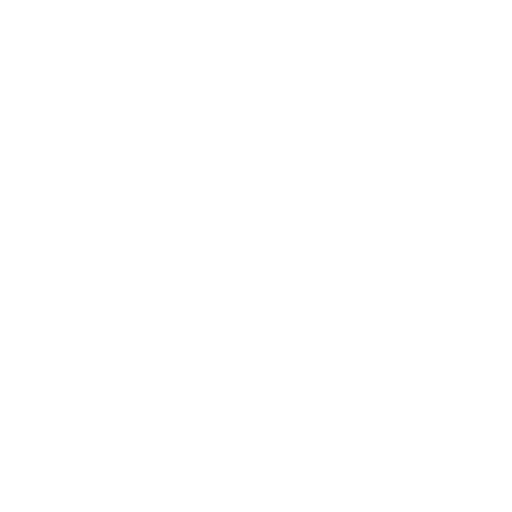
t = 0.00 s
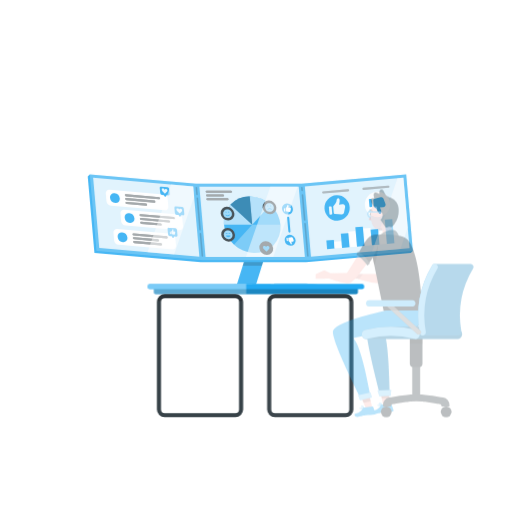
t = 2.00 s
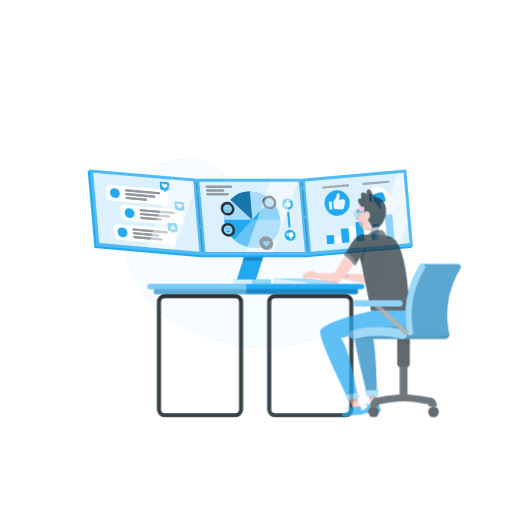
t = 2.33 s
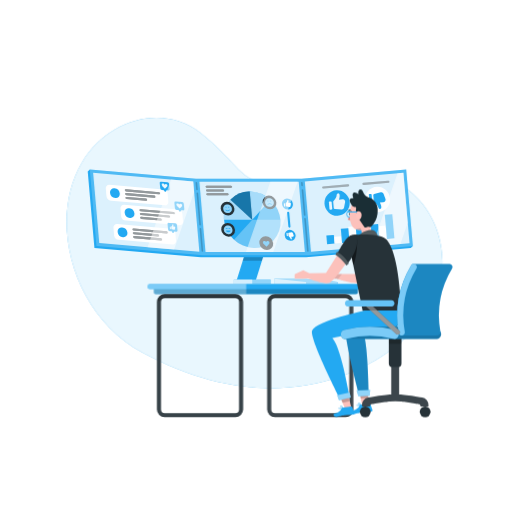
t = 2.65 s
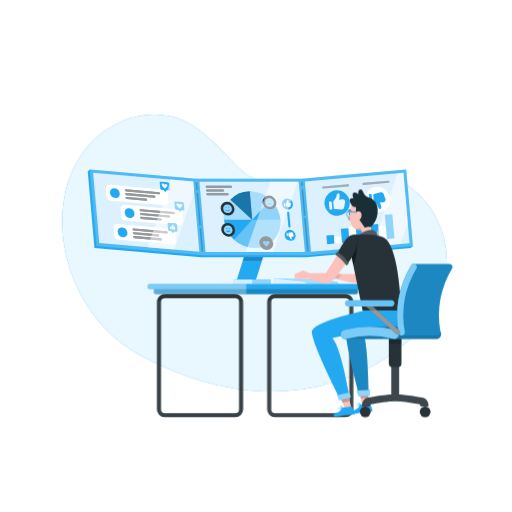
t = 2.98 s
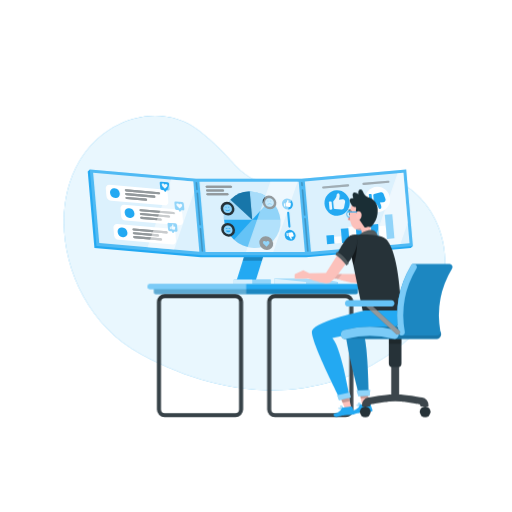
t = 3.30 s

The animated SVG that drew these frames (rendered in a browser with its animation timeline set to each time). Animation: 4 CSS @keyframes rules; one cycle of 3.30 s.

<svg class="animated" id="freepik_stories-sentiment-analysis" xmlns="http://www.w3.org/2000/svg" viewBox="0 0 500 500" version="1.1" xmlns:xlink="http://www.w3.org/1999/xlink" xmlns:svgjs="http://svgjs.com/svgjs"><style>svg#freepik_stories-sentiment-analysis:not(.animated) .animable {opacity: 0;}svg#freepik_stories-sentiment-analysis.animated #freepik--background-simple--inject-157 {animation: 1s 1 forwards cubic-bezier(.36,-0.01,.5,1.38) zoomIn;animation-delay: 2.0s;opacity: 0}svg#freepik_stories-sentiment-analysis.animated #freepik--Screens--inject-157 {animation: 1s 1 forwards ease-in slideUp;animation-delay: 1.1s;opacity: 0}svg#freepik_stories-sentiment-analysis.animated #freepik--Table--inject-157 {animation: 1.3s 1 forwards ease-in slideLeft;animation-delay: 0s;}svg#freepik_stories-sentiment-analysis.animated #freepik--Character--inject-157 {animation: 1s 1 forwards ease-in slideRight;animation-delay: 1.5s;opacity: 0}            @keyframes zoomIn {                0% {                    opacity: 0;                    transform: scale(0.5);                }                100% {                    opacity: 1;                    transform: scale(1);                }            }                    @keyframes slideUp {                0% {                    opacity: 0;                    transform: translateY(30px);                }                100% {                    opacity: 1;                    transform: inherit;                }            }                    @keyframes slideLeft {                0% {                    opacity: 0;                    transform: translateX(-30px);                }                100% {                    opacity: 1;                    transform: translateX(0);                }            }                    @keyframes slideRight {                0% {                    opacity: 0;                    transform: translateX(30px);                }                100% {                    opacity: 1;                    transform: translateX(0);                }            }        .animator-hidden { display: none; }</style><g id="freepik--background-simple--inject-157" style="transform-origin: 248.562px 247.019px 0px;" class="animable"><path d="M250.59,176c-18.84-6.76-25.82-24.81-56.05-48.45-35-27.41-90.11-15.47-117.16,29.93-33.26,55.8-10.53,149.91,59.85,188.25,152.14,82.86,270,1.85,291.86-57.94,20.51-56.16-16.86-118.59-71.78-117.49C305,171.33,276.69,185.35,250.59,176Z" style="fill: #23A9F2; transform-origin: 248.562px 247.019px 0px;" id="elutlejbyu7z" class="animable"></path><g id="elg4hiy1j7jb8"><path d="M250.59,176c-18.84-6.76-25.82-24.81-56.05-48.45-35-27.41-90.11-15.47-117.16,29.93-33.26,55.8-10.53,149.91,59.85,188.25,152.14,82.86,270,1.85,291.86-57.94,20.51-56.16-16.86-118.59-71.78-117.49C305,171.33,276.69,185.35,250.59,176Z" style="fill: rgb(255, 255, 255); opacity: 0.9; transform-origin: 248.562px 247.019px 0px;" class="animable" id="eli9z7ll4ovm9"></path></g></g><g id="freepik--Shadow--inject-157" style="transform-origin: 245.18px 412.39px 0px;" class="animable animator-hidden"><ellipse id="freepik--path--inject-157" cx="245.18" cy="412.39" rx="193.89" ry="11.32" style="fill: rgb(245, 245, 245); transform-origin: 245.18px 412.39px 0px;" class="animable"></ellipse></g><g id="freepik--Screens--inject-157" style="transform-origin: 244.445px 221.4px 0px;" class="animable"><polygon points="249.43 274.8 230.69 274.8 239.69 246.31 258.43 246.31 249.43 274.8" style="fill: #23A9F2; transform-origin: 244.56px 260.555px 0px;" id="elkecwvqyqup" class="animable"></polygon><g id="elywpi76tv9ak" class=""><polygon points="237.06 254.63 255.8 254.63 258.43 246.31 239.69 246.31 237.06 254.63" style="opacity: 0.2; transform-origin: 247.745px 250.47px 0px;" class="animable" id="el7v5lzr0uzs"></polygon></g><rect x="228.4" y="272.99" width="35.86" height="4.33" style="fill: #23A9F2; transform-origin: 246.33px 275.155px 0px;" id="el5gidntfgg" class="animable"></rect><g id="ellj8i25y5t" class=""><rect x="228.4" y="272.99" width="35.86" height="4.33" style="fill: rgb(255, 255, 255); opacity: 0.5; transform-origin: 246.33px 275.155px 0px;" class="animable" id="el4msrk3eko1y"></rect></g><g id="eldpvnob4owp5" class=""><rect x="228.4" y="272.99" width="17.93" height="4.33" style="fill: rgb(255, 255, 255); opacity: 0.6; transform-origin: 237.365px 275.155px 0px;" class="animable" id="elf7o3ppyd0bf"></rect></g><polygon points="403.21 240.12 396.68 165.48 294.47 174.49 191.47 174.49 87.68 165.48 85.68 167.48 92.21 242.12 196 251.13 196 251.13 299 251.13 299 251.13 401.21 242.12 403.21 240.12" style="fill: #23A9F2; transform-origin: 244.445px 208.305px 0px;" id="el63u8u77ybta" class="animable"></polygon><g id="el8lgnciwcv6n" class=""><polygon points="403.21 240.12 396.68 165.48 294.47 174.49 191.47 174.49 87.68 165.48 94.21 240.12 198 249.13 198 249.13 301 249.13 301 249.13 403.21 240.12" style="fill: rgb(255, 255, 255); opacity: 0.2; transform-origin: 245.445px 207.305px 0px;" class="animable" id="ely70d7gya3kp"></polygon></g><g id="eljitlocewm1a" class=""><rect x="300.52" y="172.85" width="96.63" height="68.9" style="fill: rgb(255, 255, 255); opacity: 0.8; transform-origin: 348.835px 207.3px 0px; transform: rotate(-5deg);" class="animable" id="elqyni6iql18"></rect></g><g id="elb6t8wh1t8l" class=""><path d="M315.77,184.14a1.07,1.07,0,0,1-.19-2.14l24.21-2.13A1.07,1.07,0,1,1,340,182Z" style="fill: rgb(38, 50, 56); opacity: 0.5; transform-origin: 327.783px 182.005px 0px;" class="animable" id="elskeksj1a5"></path></g><g id="el1wgef8j3dzd" class=""><g style="opacity: 0.5; transform-origin: 327.783px 182.005px 0px;" class="animable" id="else486mxge6"><g id="el8grynyql7"><path d="M315.77,184.14a1.07,1.07,0,0,1-.19-2.14l24.21-2.13A1.07,1.07,0,1,1,340,182Z" style="fill: rgb(255, 255, 255); opacity: 0.5; transform-origin: 327.783px 182.005px 0px;" class="animable" id="elu3r6pa648l"></path></g></g></g><g id="elury9x8949hh" class=""><path d="M355.16,180.67a1.07,1.07,0,0,1-.19-2.14l24.21-2.13a1.07,1.07,0,0,1,.18,2.13Z" style="fill: rgb(38, 50, 56); opacity: 0.5; transform-origin: 367.14px 178.537px 0px;" class="animable" id="elf8rb2j0nzku"></path></g><g id="elic8ebo2dgog" class=""><g style="opacity: 0.5; transform-origin: 367.14px 178.537px 0px;" class="animable" id="eluoddiag4zhg"><g id="elmvvrv4k4lk"><path d="M355.16,180.67a1.07,1.07,0,0,1-.19-2.14l24.21-2.13a1.07,1.07,0,0,1,.18,2.13Z" style="fill: rgb(255, 255, 255); opacity: 0.5; transform-origin: 367.14px 178.537px 0px;" class="animable" id="elpu3o8mh61t"></path></g></g></g><g id="el75egoisx5lx" class=""><ellipse cx="329.2" cy="198.24" rx="12.32" ry="12.41" style="fill: #23A9F2; transform-origin: 329.2px 198.24px 0px; transform: rotate(-2.51deg);" class="animable" id="elpo2cmrddio"></ellipse></g><g id="el66tpa1uf5dd" class=""><g style="opacity: 0.9; transform-origin: 329.115px 196.769px 0px;" class="animable" id="el2jml5eppbta"><path d="M323.87,204.66l-1.4.12a.66.66,0,0,1-.71-.6l-.58-6.62a.65.65,0,0,1,.59-.71l1.4-.13a.66.66,0,0,1,.71.6l.58,6.62A.66.66,0,0,1,323.87,204.66Z" style="fill: rgb(255, 255, 255); transform-origin: 322.82px 200.75px 0px;" id="el74or3jmffbu" class="animable"></path><path d="M325.7,196.23c.9-.89,3.16-3.41,3.15-6.12a1.36,1.36,0,0,1,2.49-.75c.5.87.62,2.52-.28,5.6l3.46-.3a2.32,2.32,0,0,1,2.25,1.22h0a2.36,2.36,0,0,1,.24,1.57l-1,5.22a2.34,2.34,0,0,1-2.45,1.89l-6.61-.47a1.12,1.12,0,0,1-1-1l-.52-5.95A1.1,1.1,0,0,1,325.7,196.23Z" style="fill: rgb(255, 255, 255); transform-origin: 331.235px 196.661px 0px;" id="el5rhz3nnt31" class="animable"></path></g></g><g id="elfm3gg0xfv8" class=""><ellipse cx="368.59" cy="194.77" rx="12.32" ry="12.41" style="fill: rgb(255, 255, 255); opacity: 0.9; transform-origin: 368.59px 194.77px 0px; transform: rotate(-2.52deg);" class="animable" id="elur0o9l7nwrm"></ellipse></g><path d="M362.22,189.39l-1.4.12a.66.66,0,0,0-.6.72l.58,6.61a.66.66,0,0,0,.71.61l1.4-.13a.66.66,0,0,0,.6-.72l-.58-6.61A.65.65,0,0,0,362.22,189.39Z" style="fill: #23A9F2; transform-origin: 361.865px 193.42px 0px;" id="elaf1qobvrwiv" class="animable"></path><path d="M365.49,197.36c1,.73,3.7,2.81,4.16,5.48a1.36,1.36,0,0,0,2.59.3c.34-.94.17-2.59-1.25-5.46l3.45-.31a2.34,2.34,0,0,0,2-1.59h0a2.35,2.35,0,0,0,0-1.59l-1.9-5a2.33,2.33,0,0,0-2.74-1.43l-6.43,1.62a1.12,1.12,0,0,0-.84,1.19l.52,5.94A1.12,1.12,0,0,0,365.49,197.36Z" style="fill: #23A9F2; transform-origin: 370.552px 195.828px 0px;" id="elxsbzqrkw7kf" class="animable"></path><g id="elctv2qcs8oa" class=""><rect x="319.07" y="229.72" width="7.33" height="8.48" style="fill: #23A9F2; transform-origin: 322.735px 233.96px 0px; transform: rotate(-5.04deg);" class="animable" id="elcy1cwc5ijkf"></rect></g><g id="elfxd38pw32kl" class=""><rect x="326.46" y="230.92" width="7.33" height="6.63" style="fill: rgb(255, 255, 255); opacity: 0.9; transform-origin: 330.125px 234.235px 0px; transform: rotate(-5.04deg);" class="animable" id="el0zvkk3vedtef"></rect></g><g id="el14may2hu6s2" class=""><rect x="340.68" y="221.04" width="7.33" height="15.24" style="fill: rgb(255, 255, 255); opacity: 0.9; transform-origin: 344.345px 228.66px 0px; transform: rotate(-5.04deg);" class="animable" id="elc835jq3brrm"></rect></g><g id="elrgebgyw8nqp" class=""><rect x="355.21" y="217.94" width="7.33" height="17.06" style="fill: rgb(255, 255, 255); opacity: 0.9; transform-origin: 358.875px 226.47px 0px; transform: rotate(-5.04deg);" class="animable" id="elo6xt8sij2o"></rect></g><g id="elvz6dpa8ywc" class=""><rect x="369.98" y="220.44" width="7.33" height="13.26" style="fill: rgb(255, 255, 255); opacity: 0.9; transform-origin: 373.645px 227.07px 0px; transform: rotate(-5.04deg);" class="animable" id="elqoupuhotb5k"></rect></g><g id="elmngt2swljy9" class=""><rect x="333.44" y="223.05" width="7.33" height="13.87" style="fill: #23A9F2; transform-origin: 337.105px 229.985px 0px; transform: rotate(-5.04deg);" class="animable" id="elq3m03bef4f"></rect></g><g id="elrl0eyzdi7v" class=""><rect x="347.83" y="216.76" width="7.33" height="18.88" style="fill: #23A9F2; transform-origin: 351.495px 226.2px 0px; transform: rotate(-5.04deg);" class="animable" id="elb080ci6dkb9"></rect></g><g id="elpjmpiuptbi7" class=""><rect x="362.59" y="219.11" width="7.33" height="15.24" style="fill: #23A9F2; transform-origin: 366.255px 226.73px 0px; transform: rotate(-5.04deg);" class="animable" id="elrn8smlhtkps"></rect></g><g id="el8jzq7ukidqv" class=""><rect x="376.82" y="209.4" width="7.33" height="23.68" style="fill: #23A9F2; transform-origin: 380.485px 221.24px 0px; transform: rotate(-5.04deg);" class="animable" id="el1abtoy13kod"></rect></g><g id="eln991h44070p" class=""><polygon points="90.96 168.74 96.97 237.38 194.71 245.87 188.71 177.23 90.96 168.74" style="fill: rgb(255, 255, 255); opacity: 0.8; transform-origin: 142.835px 207.305px 0px;" class="animable" id="el0fm4ayzld8si"></polygon></g><path d="M160.77,200.52,108.32,196a5,5,0,0,1-4.35-4.32l-.66-7.56a3.23,3.23,0,0,1,3.65-3.62L159.42,185a4.92,4.92,0,0,1,4.34,4.32l.67,7.56A3.25,3.25,0,0,1,160.77,200.52Z" style="fill: rgb(255, 255, 255); transform-origin: 133.87px 190.509px 0px;" id="eli23w2b6vdp8" class="animable"></path><path d="M117,189a3.88,3.88,0,0,1-4.37,4.33,5.91,5.91,0,0,1-5.21-5.16,3.89,3.89,0,0,1,4.38-4.34A5.91,5.91,0,0,1,117,189Z" style="fill: #23A9F2; transform-origin: 112.21px 188.58px 0px;" id="elmlwk1huh4k8" class="animable"></path><path d="M123.11,186.89a1.29,1.29,0,0,1-1.13-1.12.84.84,0,0,1,1-.94l32.15,2.79a1.28,1.28,0,0,1,1.13,1.12.84.84,0,0,1-1,.94Z" style="fill: rgb(38, 50, 56); transform-origin: 139.12px 187.255px 0px;" id="elz3mzujq0cv" class="animable"></path><path d="M123.76,194.33a1.29,1.29,0,0,1-1.13-1.12.84.84,0,0,1,1-.94l18.83,1.63a1.28,1.28,0,0,1,1.13,1.12.84.84,0,0,1-.95.94Z" style="fill: rgb(38, 50, 56); transform-origin: 133.109px 194.111px 0px;" id="elrfs02sc53ao" class="animable"></path><path d="M123.44,190.61a1.28,1.28,0,0,1-1.13-1.12.84.84,0,0,1,1-.94l27.27,2.37a1.29,1.29,0,0,1,1.13,1.12.84.84,0,0,1-.95.94Z" style="fill: rgb(38, 50, 56); transform-origin: 137.009px 190.761px 0px;" id="elj11nbq62jq" class="animable"></path><g id="elp57b7eiq7t" class=""><g style="opacity: 0.5; transform-origin: 139.12px 190.391px 0px;" class="animable" id="el7j9oakx0an5"><path d="M123.11,186.89a1.29,1.29,0,0,1-1.13-1.12.84.84,0,0,1,1-.94l32.15,2.79a1.28,1.28,0,0,1,1.13,1.12.84.84,0,0,1-1,.94Z" style="fill: rgb(255, 255, 255); transform-origin: 139.12px 187.255px 0px;" id="el1jou8zm7ylh" class="animable"></path><path d="M123.76,194.33a1.29,1.29,0,0,1-1.13-1.12.84.84,0,0,1,1-.94l18.83,1.63a1.28,1.28,0,0,1,1.13,1.12.84.84,0,0,1-.95.94Z" style="fill: rgb(255, 255, 255); transform-origin: 133.109px 194.111px 0px;" id="el2psfuvss1d" class="animable"></path><path d="M123.44,190.61a1.28,1.28,0,0,1-1.13-1.12.84.84,0,0,1,1-.94l27.27,2.37a1.29,1.29,0,0,1,1.13,1.12.84.84,0,0,1-.95.94Z" style="fill: rgb(255, 255, 255); transform-origin: 137.009px 190.761px 0px;" id="elrerrxic2vr" class="animable"></path></g></g><path d="M163.51,177.85l-6.13-.47a1.25,1.25,0,0,0-1.38,1.4l.5,5.11a1.9,1.9,0,0,0,1.67,1.63l1.78.14.87,1.25a.65.65,0,0,0,1.1.07l.62-1.14,1.77.14a1.24,1.24,0,0,0,1.38-1.4l-.5-5.1A1.9,1.9,0,0,0,163.51,177.85Z" style="fill: #23A9F2; transform-origin: 160.846px 182.312px 0px;" id="el9bap0adcdo" class="animable"></path><g id="el77430oj3f7e" class=""><g style="opacity: 0.9; transform-origin: 160.747px 181.764px 0px;" class="animable" id="eljvedzv98oy"><path d="M158.79,182a2.51,2.51,0,0,1-.82-1.51,1,1,0,0,1,1.22-1.21c.76.07,1,.43,1.53,1,.4-.46.62-.78,1.38-.72a1.55,1.55,0,0,1,1.45,1.44,1.7,1.7,0,0,1-.57,1.4l-1.91,1.88Z" style="fill: rgb(255, 255, 255); transform-origin: 160.747px 181.764px 0px;" id="elf1hnw2c7efi" class="animable"></path></g></g><path d="M175.11,219.94l-52.46-4.56a4.94,4.94,0,0,1-4.35-4.32l-.66-7.55a3.25,3.25,0,0,1,3.66-3.63l52.45,4.56a4.93,4.93,0,0,1,4.35,4.31l.66,7.56A3.24,3.24,0,0,1,175.11,219.94Z" style="fill: rgb(255, 255, 255); transform-origin: 148.201px 209.91px 0px;" id="elzhz3bie42hp" class="animable"></path><path d="M131.32,208.44a3.88,3.88,0,0,1-4.37,4.34,5.91,5.91,0,0,1-5.2-5.17,3.88,3.88,0,0,1,4.37-4.33A5.89,5.89,0,0,1,131.32,208.44Z" style="fill: #23A9F2; transform-origin: 126.536px 208.03px 0px;" id="elnb0uq3bsr48" class="animable"></path><path d="M137.45,206.31a1.29,1.29,0,0,1-1.13-1.12.84.84,0,0,1,1-.94L169.42,207a1.29,1.29,0,0,1,1.13,1.12.84.84,0,0,1-1,.94Z" style="fill: rgb(38, 50, 56); transform-origin: 153.435px 206.655px 0px;" id="elzyjhwi9u3yo" class="animable"></path><path d="M138.1,213.75a1.3,1.3,0,0,1-1.13-1.13.85.85,0,0,1,.95-.94l18.83,1.64a1.28,1.28,0,0,1,1.13,1.12.84.84,0,0,1-.95.94Z" style="fill: rgb(38, 50, 56); transform-origin: 147.426px 213.531px 0px;" id="eluzjsl3ekbm" class="animable"></path><path d="M137.78,210a1.28,1.28,0,0,1-1.13-1.12.84.84,0,0,1,.95-.94l27.27,2.36a1.28,1.28,0,0,1,1.12,1.12.84.84,0,0,1-.94,1Z" style="fill: rgb(38, 50, 56); transform-origin: 151.325px 210.18px 0px;" id="el1bsr0rejdkn" class="animable"></path><g id="elg8hwp9obeh7" class=""><g style="opacity: 0.5; transform-origin: 153.435px 209.811px 0px;" class="animable" id="elhc5ofek6kq7"><path d="M137.45,206.31a1.29,1.29,0,0,1-1.13-1.12.84.84,0,0,1,1-.94L169.42,207a1.29,1.29,0,0,1,1.13,1.12.84.84,0,0,1-1,.94Z" style="fill: rgb(255, 255, 255); transform-origin: 153.435px 206.655px 0px;" id="eloc1hrwl55d" class="animable"></path><path d="M138.1,213.75a1.3,1.3,0,0,1-1.13-1.13.85.85,0,0,1,.95-.94l18.83,1.64a1.28,1.28,0,0,1,1.13,1.12.84.84,0,0,1-.95.94Z" style="fill: rgb(255, 255, 255); transform-origin: 147.426px 213.531px 0px;" id="el3n3ukvnv3d4" class="animable"></path><path d="M137.78,210a1.28,1.28,0,0,1-1.13-1.12.84.84,0,0,1,.95-.94l27.27,2.36a1.28,1.28,0,0,1,1.12,1.12.84.84,0,0,1-.94,1Z" style="fill: rgb(255, 255, 255); transform-origin: 151.325px 210.18px 0px;" id="elztas8z0gt0g" class="animable"></path></g></g><path d="M177.85,197.27l-6.13-.47a1.24,1.24,0,0,0-1.38,1.4l.5,5.1a1.89,1.89,0,0,0,1.67,1.64l1.78.14.87,1.24a.64.64,0,0,0,1.09.08l.63-1.15,1.76.14A1.24,1.24,0,0,0,180,204l-.51-5.09A1.87,1.87,0,0,0,177.85,197.27Z" style="fill: #23A9F2; transform-origin: 175.169px 201.729px 0px;" id="el7bado5j7z69" class="animable"></path><g id="elfaqna14q1pa" class=""><g style="opacity: 0.9; transform-origin: 175.088px 201.175px 0px;" class="animable" id="elk6e8afjjdp"><path d="M173.13,201.41a2.46,2.46,0,0,1-.82-1.52,1,1,0,0,1,1.22-1.2c.75.06,1,.43,1.53,1,.39-.46.62-.79,1.37-.72a1.54,1.54,0,0,1,1.46,1.44,1.73,1.73,0,0,1-.57,1.39l-1.91,1.89Z" style="fill: rgb(255, 255, 255); transform-origin: 175.088px 201.175px 0px;" id="el44zpfxy2cn6" class="animable"></path></g></g><path d="M168.26,238.75l-52.46-4.56a4.93,4.93,0,0,1-4.35-4.32l-.66-7.55a3.24,3.24,0,0,1,3.65-3.63l52.46,4.56a4.93,4.93,0,0,1,4.35,4.32l.66,7.55A3.24,3.24,0,0,1,168.26,238.75Z" style="fill: rgb(255, 255, 255); transform-origin: 141.35px 228.72px 0px;" id="elxnjyqn4apo" class="animable"></path><path d="M124.47,227.25a3.88,3.88,0,0,1-4.37,4.34,5.91,5.91,0,0,1-5.2-5.17,3.88,3.88,0,0,1,4.37-4.33A5.91,5.91,0,0,1,124.47,227.25Z" style="fill: #23A9F2; transform-origin: 119.686px 226.84px 0px;" id="elj46zh4ft0o" class="animable"></path><path d="M130.6,225.12a1.28,1.28,0,0,1-1.13-1.12.84.84,0,0,1,.95-.94l32.15,2.79A1.29,1.29,0,0,1,163.7,227a.84.84,0,0,1-.95.94Z" style="fill: rgb(38, 50, 56); transform-origin: 146.585px 225.5px 0px;" id="elq09ikfz3zi" class="animable"></path><path d="M131.25,232.56a1.29,1.29,0,0,1-1.13-1.12.85.85,0,0,1,.95-.95L157,232.74a1.29,1.29,0,0,1,1.13,1.12.84.84,0,0,1-1,.94Z" style="fill: rgb(38, 50, 56); transform-origin: 144.126px 232.65px 0px;" id="elk3gq8j4lb1g" class="animable"></path><path d="M130.92,228.84a1.29,1.29,0,0,1-1.13-1.12.84.84,0,0,1,1-.94l23.24,2a1.3,1.3,0,0,1,1.13,1.12.85.85,0,0,1-1,1Z" style="fill: rgb(38, 50, 56); transform-origin: 142.479px 228.84px 0px;" id="elt0wrka5ba1" class="animable"></path><g id="elctlaqar7bwm" class=""><g style="opacity: 0.5; transform-origin: 146.585px 228.934px 0px;" class="animable" id="elf2ioht13fzl"><path d="M130.6,225.12a1.28,1.28,0,0,1-1.13-1.12.84.84,0,0,1,.95-.94l32.15,2.79A1.29,1.29,0,0,1,163.7,227a.84.84,0,0,1-.95.94Z" style="fill: rgb(255, 255, 255); transform-origin: 146.585px 225.5px 0px;" id="eld144062bfkm" class="animable"></path><path d="M131.25,232.56a1.29,1.29,0,0,1-1.13-1.12.85.85,0,0,1,.95-.95L157,232.74a1.29,1.29,0,0,1,1.13,1.12.84.84,0,0,1-1,.94Z" style="fill: rgb(255, 255, 255); transform-origin: 144.126px 232.65px 0px;" id="elxas6s9u14z7" class="animable"></path><path d="M130.92,228.84a1.29,1.29,0,0,1-1.13-1.12.84.84,0,0,1,1-.94l23.24,2a1.3,1.3,0,0,1,1.13,1.12.85.85,0,0,1-1,1Z" style="fill: rgb(255, 255, 255); transform-origin: 142.479px 228.84px 0px;" id="el9dxctcdrv7d" class="animable"></path></g></g><path d="M171.17,218.09l-6.13-.46a1.24,1.24,0,0,0-1.38,1.4l.5,5.1a1.87,1.87,0,0,0,1.67,1.63l1.78.14.87,1.25a.66.66,0,0,0,1.1.08l.62-1.15,1.77.14a1.24,1.24,0,0,0,1.38-1.4l-.5-5.09A1.91,1.91,0,0,0,171.17,218.09Z" style="fill: #23A9F2; transform-origin: 168.505px 222.555px 0px;" id="eldpr970fo88" class="animable"></path><g id="eltltzzgq51k" class=""><path d="M166.49,223.81h0a.55.55,0,0,1-.49-.48l-.15-1.72a.37.37,0,0,1,.41-.41h0a.57.57,0,0,1,.5.49l.15,1.71A.37.37,0,0,1,166.49,223.81Z" style="fill: rgb(255, 255, 255); opacity: 0.9; transform-origin: 166.38px 222.506px 0px;" class="animable" id="elc3mw93mrf98"></path></g><g id="ela8hvxtsii4c" class=""><path d="M167.34,221.2a2.5,2.5,0,0,0,1.06-1.8c0-.43.61-.51.84-.1a2.45,2.45,0,0,1-.1,1.8l1.16.1a1,1,0,0,1,.75.53h0a.74.74,0,0,1,.08.52l-.34,1.64a.64.64,0,0,1-.82.47l-2.22-.53a.46.46,0,0,1-.34-.39l-.17-2A.35.35,0,0,1,167.34,221.2Z" style="fill: rgb(255, 255, 255); opacity: 0.9; transform-origin: 169.193px 221.711px 0px;" class="animable" id="elpqvjv34a9ad"></path></g><g id="elcns6jzgifsg" class=""><polygon points="194.73 177.49 200.74 246.13 297.74 246.13 291.73 177.49 194.73 177.49" style="fill: rgb(255, 255, 255); opacity: 0.8; transform-origin: 246.235px 211.81px 0px;" class="animable" id="elim0fb55le7s"></polygon></g><g id="elk24vo4hhun" class=""><g style="opacity: 0.2; transform-origin: 196.695px 234.255px 0px;" class="animable" id="elncogbulx4w"><path d="M197.71,245.81h0a.85.85,0,0,1-.82-.75L195,223.45a.68.68,0,0,1,.69-.75h0a.82.82,0,0,1,.81.75l1.89,21.61A.68.68,0,0,1,197.71,245.81Z" id="elkow1j65bcq" style="transform-origin: 196.695px 234.255px 0px;" class="animable"></path></g></g><g id="elizvfgdbfwve" class=""><g style="opacity: 0.2; transform-origin: 194.09px 204.115px 0px;" class="animable" id="elpr6wzwmccq"><path d="M195.47,220.2h0a.84.84,0,0,1-.82-.75L192,188.78a.68.68,0,0,1,.68-.75h0a.84.84,0,0,1,.82.75l2.68,30.67A.68.68,0,0,1,195.47,220.2Z" id="elhfhm095dggn" style="transform-origin: 194.09px 204.115px 0px;" class="animable"></path></g></g><g id="elsoni7o2fx1" class=""><g style="opacity: 0.2; transform-origin: 192.104px 181.755px 0px;" class="animable" id="el9jvh60uypvw"><path d="M192.45,185.7h0a.85.85,0,0,1-.82-.75l-.55-6.39a.67.67,0,0,1,.68-.75h0a.84.84,0,0,1,.82.75l.55,6.39A.68.68,0,0,1,192.45,185.7Z" id="el8vuz23nvplo" style="transform-origin: 192.104px 181.755px 0px;" class="animable"></path></g></g><g id="el6tuhjtw92qv" class=""><g style="opacity: 0.2; transform-origin: 299.265px 229.335px 0px;" class="animable" id="el2mszsuit7es"><path d="M300.71,245.81h0a.84.84,0,0,1-.82-.75l-2.75-31.45a.68.68,0,0,1,.69-.75h0a.84.84,0,0,1,.81.75l2.75,31.45A.68.68,0,0,1,300.71,245.81Z" id="elimj0fn2h26c" style="transform-origin: 299.265px 229.335px 0px;" class="animable"></path></g></g><g id="elc8trusb1rlq" class=""><g style="opacity: 0.2; transform-origin: 296.499px 197.7px 0px;" class="animable" id="el51poccfkoze"><path d="M297.64,210.7h0a.84.84,0,0,1-.82-.75l-2.14-24.5a.67.67,0,0,1,.68-.75h0a.83.83,0,0,1,.82.75l2.14,24.5A.68.68,0,0,1,297.64,210.7Z" id="elmhy0di725qg" style="transform-origin: 296.499px 197.7px 0px;" class="animable"></path></g></g><g id="elvbzus8bs79" class=""><g style="opacity: 0.2; transform-origin: 294.93px 179.78px 0px;" class="animable" id="elq8vt5xc1nu"><path d="M295.1,181.75h0a.82.82,0,0,1-.81-.75l-.22-2.44a.68.68,0,0,1,.69-.75h0a.82.82,0,0,1,.81.75l.22,2.44A.68.68,0,0,1,295.1,181.75Z" id="elio7q3wyoew" style="transform-origin: 294.93px 179.78px 0px;" class="animable"></path></g></g><path d="M280.42,207.71a.93.93,0,0,1,.94-1,1.14,1.14,0,0,1,1.12,1l1.19,13.56a.93.93,0,0,1-.94,1,1.14,1.14,0,0,1-1.12-1Z" style="fill: #23A9F2; transform-origin: 282.045px 214.49px 0px;" id="elvp44mbkmrl" class="animable"></path><path d="M202,183.26a1.14,1.14,0,0,1-1.12-1,.93.93,0,0,1,.94-1h23.56a1.14,1.14,0,0,1,1.12,1,.93.93,0,0,1-.94,1Z" style="fill: rgb(38, 50, 56); transform-origin: 213.69px 182.26px 0px;" id="el1qqteot4fdy" class="animable"></path><path d="M202.68,190.7a1.14,1.14,0,0,1-1.12-1,.93.93,0,0,1,.94-1h19.56a1.14,1.14,0,0,1,1.12,1,.93.93,0,0,1-.94,1Z" style="fill: rgb(38, 50, 56); transform-origin: 212.37px 189.7px 0px;" id="el1r4lhbngm3z" class="animable"></path><path d="M202.35,187a1.14,1.14,0,0,1-1.12-1,.93.93,0,0,1,.94-1h15.57a1.14,1.14,0,0,1,1.12,1,.93.93,0,0,1-.94,1Z" style="fill: rgb(38, 50, 56); transform-origin: 210.045px 186px 0px;" id="eln88cstm6v2c" class="animable"></path><g id="elmdhifkilda" class=""><g style="opacity: 0.5; transform-origin: 213.69px 185.98px 0px;" class="animable" id="elgwepmoythfv"><path d="M202,183.26a1.14,1.14,0,0,1-1.12-1,.93.93,0,0,1,.94-1h23.56a1.14,1.14,0,0,1,1.12,1,.93.93,0,0,1-.94,1Z" style="fill: rgb(255, 255, 255); transform-origin: 213.69px 182.26px 0px;" id="el71ag98ksjcc" class="animable"></path><path d="M202.68,190.7a1.14,1.14,0,0,1-1.12-1,.93.93,0,0,1,.94-1h19.56a1.14,1.14,0,0,1,1.12,1,.93.93,0,0,1-.94,1Z" style="fill: rgb(255, 255, 255); transform-origin: 212.37px 189.7px 0px;" id="eleqclkxh2ppk" class="animable"></path><path d="M202.35,187a1.14,1.14,0,0,1-1.12-1,.93.93,0,0,1,.94-1h15.57a1.14,1.14,0,0,1,1.12,1,.93.93,0,0,1-.94,1Z" style="fill: rgb(255, 255, 255); transform-origin: 210.045px 186px 0px;" id="el2pkvoz9ms9c" class="animable"></path></g></g><path d="M286.05,199.26a4.81,4.81,0,0,1-4.87,5.33,5.93,5.93,0,0,1-5.8-5.33,4.81,4.81,0,0,1,4.87-5.34A6,6,0,0,1,286.05,199.26Z" style="fill: #23A9F2; transform-origin: 280.714px 199.255px 0px;" id="eldmkyojsitvs" class="animable"></path><path d="M278.09,201.8h0a.64.64,0,0,1-.64-.59l-.2-2.24a.53.53,0,0,1,.54-.59h0a.66.66,0,0,1,.64.59l.19,2.24A.53.53,0,0,1,278.09,201.8Z" style="fill: rgb(255, 255, 255); transform-origin: 277.935px 200.09px 0px;" id="el04vry0f70rj" class="animable"></path><path d="M279.19,198.26a3.75,3.75,0,0,0,1.37-2.5.58.58,0,0,1,1.09-.22,3.27,3.27,0,0,1-.13,2.38H283a1.11,1.11,0,0,1,1,.61h0a1.08,1.08,0,0,1,.11.68l-.44,2.2a.92.92,0,0,1-1.07.72l-2.87-.45a.54.54,0,0,1-.45-.48l-.23-2.57A.47.47,0,0,1,279.19,198.26Z" style="fill: rgb(255, 255, 255); transform-origin: 281.587px 198.689px 0px;" id="elp3e3vh30yvm" class="animable"></path><path d="M288.71,229.72a5.93,5.93,0,0,0-5.8-5.34,4.81,4.81,0,0,0-4.87,5.34,6,6,0,0,0,5.8,5.34A4.81,4.81,0,0,0,288.71,229.72Z" style="fill: #23A9F2; transform-origin: 283.375px 229.72px 0px;" id="elnrmmw264h2r" class="animable"></path><path d="M280.31,227.17h0a.53.53,0,0,0-.54.59L280,230a.65.65,0,0,0,.64.59h0a.53.53,0,0,0,.53-.59l-.19-2.25A.67.67,0,0,0,280.31,227.17Z" style="fill: rgb(255, 255, 255); transform-origin: 280.47px 228.88px 0px;" id="elragxyqtaprp" class="animable"></path><path d="M282,230.71a4.74,4.74,0,0,1,1.81,2.51c.09.57.92.74,1.12.22s.08-1.1-.54-2.39h1.5a.91.91,0,0,0,.88-.6h0a1.06,1.06,0,0,0,0-.68l-.83-2.2a1.11,1.11,0,0,0-1.19-.72l-2.79.45a.44.44,0,0,0-.37.48l.23,2.56A.49.49,0,0,0,282,230.71Z" style="fill: rgb(255, 255, 255); transform-origin: 284.207px 230.296px 0px;" id="elmg8qxkatexg" class="animable"></path><g id="el2euzeozwwt4" class=""><ellipse cx="246.29" cy="214.53" rx="26.4" ry="28.82" style="fill: #23A9F2; transform-origin: 246.29px 214.53px 0px; transform: rotate(-46.25deg);" class="animable" id="elqvi72j5waz"></ellipse></g><g id="elxkm8956gzhs" class=""><path d="M264.09,195A30,30,0,0,0,243.88,187c-15.23,0-26.5,12.35-25.17,27.58h27.58Z" style="fill: rgb(255, 255, 255); opacity: 0.6; transform-origin: 241.347px 200.79px 0px;" class="animable" id="elrles3mtctbc"></path></g><g id="eljlof91qky4" class=""><path d="M225.08,195l21.21,19.5L243.88,187A25.16,25.16,0,0,0,225.08,195Z" style="opacity: 0.2; transform-origin: 235.685px 200.748px 0px;" class="animable" id="elblyzzczl8dh"></path></g><path d="M225.08,195l21.21,19.5L243.88,187A25.16,25.16,0,0,0,225.08,195Z" style="fill: #23A9F2; transform-origin: 235.685px 200.748px 0px;" id="ell6w1y2exc4p" class="animable"></path><g id="el8puga0oy7hk" class=""><path d="M225.08,195l21.21,19.5L243.88,187A25.16,25.16,0,0,0,225.08,195Z" style="opacity: 0.3; transform-origin: 235.685px 200.748px 0px;" class="animable" id="elkwofr6yrghk"></path></g><g id="ell16s24iiy2" class=""><path d="M248.71,242.12c15.23,0,26.5-12.35,25.17-27.59H246.29L228.49,234A30,30,0,0,0,248.71,242.12Z" style="fill: rgb(255, 255, 255); opacity: 0.3; transform-origin: 251.238px 228.325px 0px;" class="animable" id="elcrvv1a1iz74"></path></g><path d="M266.76,237.4a6.06,6.06,0,0,1-6.12,6.71,7.47,7.47,0,0,1-7.29-6.71,6,6,0,0,1,6.12-6.7A7.47,7.47,0,0,1,266.76,237.4Z" style="fill: rgb(38, 50, 56); transform-origin: 260.052px 237.404px 0px;" id="ely89zirlgil8" class="animable"></path><path d="M257.72,238.52a2.65,2.65,0,0,1-1-1.71,1.32,1.32,0,0,1,1.41-1.54c.88,0,1.21.41,1.77,1,.46-.58.72-1,1.6-1a1.62,1.62,0,0,1,1.68,1.54,2.2,2.2,0,0,1-.66,1.71l-2.21,2.41Z" style="fill: #23A9F2; transform-origin: 259.942px 238.098px 0px;" id="el0ow6uszusbdn" class="animable"></path><path d="M228.93,203.8a6,6,0,0,1-6.12,6.71,7.47,7.47,0,0,1-7.29-6.71,6,6,0,0,1,6.12-6.7A7.46,7.46,0,0,1,228.93,203.8Z" style="fill: rgb(38, 50, 56); transform-origin: 222.226px 203.805px 0px;" id="elny8un0i3y0o" class="animable"></path><path d="M226.45,203.8A3.81,3.81,0,0,1,222.6,208a4.71,4.71,0,0,1-4.6-4.23,3.81,3.81,0,0,1,3.86-4.22A4.7,4.7,0,0,1,226.45,203.8Z" style="fill: #23A9F2; transform-origin: 222.224px 203.775px 0px;" id="elzjudofztne" class="animable"></path><g id="elwlpl2usqkr" class=""><path d="M226.45,203.8A3.81,3.81,0,0,1,222.6,208a4.71,4.71,0,0,1-4.6-4.23,3.81,3.81,0,0,1,3.86-4.22A4.7,4.7,0,0,1,226.45,203.8Z" style="fill: rgb(255, 255, 255); opacity: 0.5; transform-origin: 222.224px 203.775px 0px;" class="animable" id="elfze63zyj6mv"></path></g><path d="M223.77,204.7a2.11,2.11,0,0,1-2.93,0,.35.35,0,1,0-.47.51,2.84,2.84,0,0,0,4,0c.32-.32-.24-.83-.56-.51Z" style="fill: #23A9F2; transform-origin: 222.343px 205.303px 0px;" id="eldzku7jwv61i" class="animable"></path><path d="M221.1,202.43c0,.46-.09.83-.29.83s-.39-.37-.43-.83.09-.83.29-.83S221.06,202,221.1,202.43Z" style="fill: #23A9F2; transform-origin: 220.736px 202.43px 0px;" id="el5y1dwby29n" class="animable"></path><path d="M223.83,202.43c0,.46-.09.83-.28.83s-.39-.37-.44-.83.09-.83.29-.83S223.79,202,223.83,202.43Z" style="fill: #23A9F2; transform-origin: 223.465px 202.43px 0px;" id="el2a8i0s85flp" class="animable"></path><path d="M269.87,197.71a6,6,0,0,1-6.12,6.7,7.47,7.47,0,0,1-7.29-6.7,6.06,6.06,0,0,1,6.12-6.71A7.47,7.47,0,0,1,269.87,197.71Z" style="fill: rgb(38, 50, 56); transform-origin: 263.168px 197.706px 0px;" id="elzmifditrikf" class="animable"></path><path d="M267.39,197.71a3.81,3.81,0,0,1-3.85,4.22,4.71,4.71,0,0,1-4.6-4.22,3.82,3.82,0,0,1,3.86-4.23A4.71,4.71,0,0,1,267.39,197.71Z" style="fill: #23A9F2; transform-origin: 263.165px 197.705px 0px;" id="elv784ash4yrn" class="animable"></path><g id="el63ndplb5gds" class=""><path d="M267.39,197.71a3.81,3.81,0,0,1-3.85,4.22,4.71,4.71,0,0,1-4.6-4.22,3.82,3.82,0,0,1,3.86-4.23A4.71,4.71,0,0,1,267.39,197.71Z" style="fill: rgb(255, 255, 255); opacity: 0.5; transform-origin: 263.165px 197.705px 0px;" class="animable" id="elxjckqcemqed"></path></g><path d="M261.88,199.82a2.1,2.1,0,0,1,2.94,0,.35.35,0,1,0,.47-.52,2.87,2.87,0,0,0-4,0c-.31.32.25.83.56.52Z" style="fill: #23A9F2; transform-origin: 263.302px 199.202px 0px;" id="eljmfwwjxip5i" class="animable"></path><path d="M262,196.33c0,.46-.09.83-.29.83s-.39-.37-.43-.83.09-.83.29-.83S262,195.87,262,196.33Z" style="fill: #23A9F2; transform-origin: 261.636px 196.33px 0px;" id="elneznp9okdr" class="animable"></path><path d="M264.77,196.33c0,.46-.09.83-.28.83s-.39-.37-.43-.83.08-.83.28-.83S264.73,195.87,264.77,196.33Z" style="fill: #23A9F2; transform-origin: 264.411px 196.33px 0px;" id="elgqd5uklbljg" class="animable"></path><g id="el6b1aegqzoem" class=""><ellipse cx="222.78" cy="224.38" rx="6.42" ry="7" style="fill: rgb(38, 50, 56); transform-origin: 222.78px 224.38px 0px; transform: rotate(-46.25deg);" class="animable" id="elap5gxeijz6m"></ellipse></g><g id="elgwqb392u7lh" class=""><ellipse cx="222.78" cy="224.38" rx="4.04" ry="4.41" style="fill: #23A9F2; transform-origin: 222.78px 224.38px 0px; transform: rotate(-46.25deg);" class="animable" id="elova89f48fh"></ellipse></g><g id="ellu4qaavad9" class=""><ellipse cx="222.78" cy="224.38" rx="4.04" ry="4.41" style="fill: rgb(255, 255, 255); opacity: 0.5; transform-origin: 222.78px 224.38px 0px; transform: rotate(-46.25deg);" class="animable" id="el6jf45vkg2mo"></ellipse></g><path d="M220.81,225.72a3,3,0,0,0,4.19,0l-.06-.7h-4.2Z" style="fill: #23A9F2; transform-origin: 222.87px 225.796px 0px;" id="ellfql48nphn9" class="animable"></path><path d="M222.23,223.12a1.33,1.33,0,0,0-1.84,0c-.25.22.17.61.42.38a.75.75,0,0,1,1.06,0c.29.23.64-.16.36-.38Z" style="fill: #23A9F2; transform-origin: 221.323px 223.16px 0px;" id="eld0atro1jz1" class="animable"></path><path d="M225,223.12a1.33,1.33,0,0,0-1.84,0c-.25.22.17.61.42.38a.77.77,0,0,1,1.07,0c.28.23.64-.16.35-.38Z" style="fill: #23A9F2; transform-origin: 224.095px 223.16px 0px;" id="el2ek1aeqpda6" class="animable"></path><polygon points="298.88 272.28 267.87 272.28 267.87 277.32 329.89 277.32 329.89 275.25 298.88 272.28" style="fill: #23A9F2; transform-origin: 298.88px 274.8px 0px;" id="elds3uboc0ng" class="animable"></polygon><g id="elpxoxeqn7jtm" class=""><polygon points="298.88 272.28 267.87 272.28 267.87 277.32 329.89 277.32 329.89 275.25 298.88 272.28" style="fill: rgb(255, 255, 255); opacity: 0.6; transform-origin: 298.88px 274.8px 0px;" class="animable" id="eli1euc3ht6s"></polygon></g><g id="el51a5simqtn3" class=""><polygon points="298.88 277.32 267.87 277.32 267.87 272.28 298.88 275.25 298.88 277.32" style="fill: rgb(255, 255, 255); opacity: 0.6; transform-origin: 283.375px 274.8px 0px;" class="animable" id="el3cqc4tzphuk"></polygon></g><g id="ele4liykp3cfk" class=""><g style="opacity: 0.5; transform-origin: 380.85px 204.67px 0px;" class="animable" id="elz1c12g9vk6"><polygon points="398.24 217.51 393.97 168.74 388.19 169.25 363.46 240.6 391.07 238.16 398.24 217.51" style="fill: rgb(255, 255, 255); transform-origin: 380.85px 204.67px 0px;" id="el7p82eoohdl" class="animable"></polygon></g></g><g id="elqusjwmzl95l" class=""><g style="opacity: 0.5; transform-origin: 265.425px 211.81px 0px;" class="animable" id="elk7imml44me"><polygon points="266.91 246.13 290.71 177.49 263.94 177.49 240.14 246.13 266.91 246.13" style="fill: rgb(255, 255, 255); transform-origin: 265.425px 211.81px 0px;" id="ellx80h7rof1n" class="animable"></polygon></g></g><g id="elc1ez4vdzv9e" class=""><polygon points="170.07 243.73 189.6 187.4 188.71 177.23 167.01 175.34 144.08 241.47 170.07 243.73" style="fill: rgb(255, 255, 255); opacity: 0.5; transform-origin: 166.84px 209.535px 0px;" class="animable" id="el978fs0a2rcb"></polygon></g></g><g id="freepik--Table--inject-157" style="transform-origin: 249.87px 342.37px 0px;" class="animable"><path d="M150.24,281.21H349.5a0,0,0,0,1,0,0v4.25a1.72,1.72,0,0,1-1.72,1.72H152a1.72,1.72,0,0,1-1.72-1.72v-4.25A0,0,0,0,1,150.24,281.21Z" style="fill: #23A9F2; transform-origin: 249.87px 284.195px 0px;" id="elz6tf1xak19" class="animable"></path><g id="eln8t65n5pfaa"><path d="M150.24,281.21H349.5a0,0,0,0,1,0,0v4.25a1.72,1.72,0,0,1-1.72,1.72H152a1.72,1.72,0,0,1-1.72-1.72v-4.25A0,0,0,0,1,150.24,281.21Z" style="opacity: 0.2; transform-origin: 249.87px 284.195px 0px;" class="animable" id="el84k8jd6qh5v"></path></g><g id="el7wroi7t4jcu"><path d="M150.24,281.21h90.2a0,0,0,0,1,0,0v6a0,0,0,0,1,0,0H152a1.72,1.72,0,0,1-1.72-1.72v-4.25a0,0,0,0,1,0,0Z" style="fill: rgb(255, 255, 255); opacity: 0.3; transform-origin: 195.34px 284.21px 0px;" class="animable" id="elyl7jtknp4jb"></path></g><rect x="144.15" y="277.33" width="211.44" height="5" rx="2.03" style="fill: #23A9F2; transform-origin: 249.87px 279.83px 0px;" id="eldfodls3jg2o" class="animable"></rect><g id="elwpbealz9dye"><path d="M146.18,277.33h94.26a0,0,0,0,1,0,0v5a0,0,0,0,1,0,0H146.18a2,2,0,0,1-2-2v-.94A2,2,0,0,1,146.18,277.33Z" style="fill: rgb(255, 255, 255); opacity: 0.4; transform-origin: 192.31px 279.83px 0px;" class="animable" id="elb669ziu0s88"></path></g><path d="M229.92,407.41H160.76a7.52,7.52,0,0,1-7.52-7.52V294.72a7.52,7.52,0,0,1,7.52-7.52h69.16a7.52,7.52,0,0,1,7.52,7.52V399.89A7.52,7.52,0,0,1,229.92,407.41ZM160.76,291.2a3.53,3.53,0,0,0-3.52,3.52V399.89a3.53,3.53,0,0,0,3.52,3.52h69.16a3.53,3.53,0,0,0,3.52-3.52V294.72a3.53,3.53,0,0,0-3.52-3.52Z" style="fill: rgb(38, 50, 56); transform-origin: 195.34px 347.305px 0px;" id="eljb0bwzar8l" class="animable"></path><g id="elhaukw6rsba"><g style="opacity: 0.4; transform-origin: 195.34px 347.305px 0px;" class="animable" id="elf3gwhpzp5wg"><g id="elxrgf6lytsie"><path d="M229.92,407.41H160.76a7.52,7.52,0,0,1-7.52-7.52V294.72a7.52,7.52,0,0,1,7.52-7.52h69.16a7.52,7.52,0,0,1,7.52,7.52V399.89A7.52,7.52,0,0,1,229.92,407.41ZM160.76,291.2a3.53,3.53,0,0,0-3.52,3.52V399.89a3.53,3.53,0,0,0,3.52,3.52h69.16a3.53,3.53,0,0,0,3.52-3.52V294.72a3.53,3.53,0,0,0-3.52-3.52Z" style="fill: rgb(255, 255, 255); opacity: 0.2; transform-origin: 195.34px 347.305px 0px;" class="animable" id="elpky26o2wz2l"></path></g></g></g><g id="el900bd1jhp5j"><path d="M229.92,287.2H160.76a7.53,7.53,0,0,0-7.48,6.76h4.05a3.52,3.52,0,0,1,3.43-2.76h69.16a3.52,3.52,0,0,1,3.43,2.76h4.05A7.53,7.53,0,0,0,229.92,287.2Z" style="opacity: 0.2; transform-origin: 195.34px 290.58px 0px;" class="animable" id="elgxz00ukns7w"></path></g><path d="M337.58,407.41H268.42a7.52,7.52,0,0,1-7.52-7.52V294.72a7.52,7.52,0,0,1,7.52-7.52h69.16a7.53,7.53,0,0,1,7.52,7.52V399.89A7.53,7.53,0,0,1,337.58,407.41ZM268.42,291.2a3.53,3.53,0,0,0-3.52,3.52V399.89a3.53,3.53,0,0,0,3.52,3.52h69.16a3.53,3.53,0,0,0,3.52-3.52V294.72a3.53,3.53,0,0,0-3.52-3.52Z" style="fill: rgb(38, 50, 56); transform-origin: 303px 347.305px 0px;" id="elqcutt31jxcn" class="animable"></path><g id="elarmbb67nwje"><path d="M337.58,407.41H268.42a7.52,7.52,0,0,1-7.52-7.52V294.72a7.52,7.52,0,0,1,7.52-7.52h69.16a7.53,7.53,0,0,1,7.52,7.52V399.89A7.53,7.53,0,0,1,337.58,407.41ZM268.42,291.2a3.53,3.53,0,0,0-3.52,3.52V399.89a3.53,3.53,0,0,0,3.52,3.52h69.16a3.53,3.53,0,0,0,3.52-3.52V294.72a3.53,3.53,0,0,0-3.52-3.52Z" style="fill: rgb(255, 255, 255); opacity: 0.1; transform-origin: 303px 347.305px 0px;" class="animable" id="elpa0sezvv6ij"></path></g><g id="elr754uqkb31q"><path d="M337.58,287.2H268.42a7.53,7.53,0,0,0-7.48,6.76h4a3.53,3.53,0,0,1,3.44-2.76h69.16A3.52,3.52,0,0,1,341,294h4.05A7.53,7.53,0,0,0,337.58,287.2Z" style="opacity: 0.2; transform-origin: 302.995px 290.6px 0px;" class="animable" id="el6ie56y3if2v"></path></g></g><g id="freepik--Device--inject-157" style="transform-origin: 174.535px 359.855px 0px;" class="animable animator-hidden"><rect x="127.44" y="311.91" width="94.19" height="95.89" rx="8.42" style="fill: #23A9F2; transform-origin: 174.535px 359.855px 0px;" id="elsg84i8n6r1j" class="animable"></rect><g id="el3jzadioba16"><rect x="127.44" y="311.91" width="94.19" height="95.89" rx="8.42" style="fill: rgb(255, 255, 255); opacity: 0.4; transform-origin: 174.535px 359.855px 0px;" class="animable" id="elj7hrd8d6b67"></rect></g><g id="elz480glcblv"><path d="M127.44,399.31v.06a8.42,8.42,0,0,0,8.42,8.43h77.35a8.42,8.42,0,0,0,8.42-8.43v-.06Z" style="opacity: 0.1; transform-origin: 174.535px 403.555px 0px;" class="animable" id="elh7wbhlp78z8"></path></g><rect x="183.34" y="311.91" width="38.29" height="95.89" rx="8.42" style="fill: #23A9F2; transform-origin: 202.485px 359.855px 0px;" id="elctsraxxr6i" class="animable"></rect><g id="el2ut9ihfb9h6"><rect x="187.84" y="316.41" width="29.29" height="86.89" rx="3.92" style="fill: rgb(255, 255, 255); opacity: 0.3; transform-origin: 202.485px 359.855px 0px;" class="animable" id="elwt3yivm94j"></rect></g><g id="el4xzntj50kr"><rect x="190.74" y="322.66" width="23.5" height="6.25" style="fill: rgb(255, 255, 255); opacity: 0.7; transform-origin: 202.49px 325.785px 0px;" class="animable" id="elelkpkay9qol"></rect></g><g id="elegjhfb3p5dh"><rect x="190.74" y="330.16" width="23.5" height="6.25" style="fill: rgb(255, 255, 255); opacity: 0.7; transform-origin: 202.49px 333.285px 0px;" class="animable" id="elx4f2yw1ezr"></rect></g><circle cx="202.49" cy="359.85" r="4.89" style="fill: #23A9F2; transform-origin: 202.49px 359.85px 0px;" id="el0be3q8pzzbxd" class="animable"></circle><g id="elxq5614d78rp"><g style="opacity: 0.9; transform-origin: 202.485px 359.619px 0px;" class="animable" id="el3a3qn5jtfb5"><path d="M203.62,358.88a1.61,1.61,0,1,1-2.27,0c.46-.5-.29-1.26-.76-.75a2.68,2.68,0,1,0,3.79,0c-.47-.51-1.22.25-.76.75Z" style="fill: rgb(255, 255, 255); transform-origin: 202.485px 360.333px 0px;" id="elo6hyp38lmnk" class="animable"></path><path d="M202,357v2.44a.54.54,0,0,0,1.07,0V357a.54.54,0,0,0-1.07,0Z" style="fill: rgb(255, 255, 255); transform-origin: 202.535px 358.22px 0px;" id="el18vd4xuo7v2h" class="animable"></path></g></g><circle cx="193.22" cy="374.33" r="1.5" style="fill: #23A9F2; transform-origin: 193.22px 374.33px 0px;" id="el1sf1kwr8uj5" class="animable"></circle><circle cx="199.4" cy="374.33" r="1.5" style="fill: #23A9F2; transform-origin: 199.4px 374.33px 0px;" id="elbhmgjeenkl6" class="animable"></circle><circle cx="205.58" cy="374.33" r="1.5" style="fill: #23A9F2; transform-origin: 205.58px 374.33px 0px;" id="elfglj2sgsef" class="animable"></circle><circle cx="211.76" cy="374.33" r="1.5" style="fill: #23A9F2; transform-origin: 211.76px 374.33px 0px;" id="elnhmwzp05tr" class="animable"></circle><circle cx="196.31" cy="379.66" r="1.5" style="fill: #23A9F2; transform-origin: 196.31px 379.66px 0px;" id="el28mvpafxa3h" class="animable"></circle><circle cx="202.49" cy="379.66" r="1.5" style="fill: #23A9F2; transform-origin: 202.49px 379.66px 0px;" id="elx0qi2av194a" class="animable"></circle><circle cx="208.67" cy="379.66" r="1.5" style="fill: #23A9F2; transform-origin: 208.67px 379.66px 0px;" id="elq7jao4uug6" class="animable"></circle><circle cx="193.22" cy="385.57" r="1.5" style="fill: #23A9F2; transform-origin: 193.22px 385.57px 0px;" id="el160zbestns4" class="animable"></circle><circle cx="199.4" cy="385.57" r="1.5" style="fill: #23A9F2; transform-origin: 199.4px 385.57px 0px;" id="elxt0mdwyvfso" class="animable"></circle><circle cx="205.58" cy="385.57" r="1.5" style="fill: #23A9F2; transform-origin: 205.58px 385.57px 0px;" id="elv5rficgqrc" class="animable"></circle><circle cx="211.76" cy="385.57" r="1.5" style="fill: #23A9F2; transform-origin: 211.76px 385.57px 0px;" id="eluqjhc4yz1t8" class="animable"></circle><circle cx="196.31" cy="390.9" r="1.5" style="fill: #23A9F2; transform-origin: 196.31px 390.9px 0px;" id="elqg74go1mfz" class="animable"></circle><circle cx="202.49" cy="390.9" r="1.5" style="fill: #23A9F2; transform-origin: 202.49px 390.9px 0px;" id="el8yn87np6v9t" class="animable"></circle><circle cx="208.67" cy="390.9" r="1.5" style="fill: #23A9F2; transform-origin: 208.67px 390.9px 0px;" id="elgq0lk97fq4i" class="animable"></circle><circle cx="193.22" cy="396.81" r="1.5" style="fill: #23A9F2; transform-origin: 193.22px 396.81px 0px;" id="elb8rzmbwjan7" class="animable"></circle><circle cx="199.4" cy="396.81" r="1.5" style="fill: #23A9F2; transform-origin: 199.4px 396.81px 0px;" id="ely3x7nx9lw3" class="animable"></circle><circle cx="205.58" cy="396.81" r="1.5" style="fill: #23A9F2; transform-origin: 205.58px 396.81px 0px;" id="eldd3n35p9etj" class="animable"></circle><circle cx="211.76" cy="396.81" r="1.5" style="fill: #23A9F2; transform-origin: 211.76px 396.81px 0px;" id="elathw25qvzd" class="animable"></circle></g><g id="freepik--Character--inject-157" style="transform-origin: 364.784px 296.245px 0px;" class="animable"><path d="M330.13,267.63l-6-2.72-8.47,3.53v4.22s13.15-.44,13.14-.42,14.83,4.94,20.31,4.18S372,251.35,372,251.35l-8.77-7.67-16.68,23.77Z" style="fill: rgb(252, 193, 187); transform-origin: 343.83px 260.09px 0px;" id="el5m60ox92xfv" class="animable"></path><g id="elqq9xei4o3e"><path d="M330.13,267.63l-6-2.72-8.47,3.53v4.22s13.15-.44,13.14-.42l1,.33,4.24-5Z" style="opacity: 0.1; transform-origin: 324.85px 268.785px 0px;" class="animable" id="eljddprnl7swa"></path></g><path d="M357.33,250.59s6.06-10.78,9.94-14.2c2.35-2.08,5.63-2.72,7.84-2.91a2.4,2.4,0,0,1,2.6,2.38c0,4.27-1.08,13.54-9.85,23.09Z" style="fill: rgb(38, 50, 56); transform-origin: 367.52px 246.211px 0px;" id="elocp7epx7yft" class="animable"></path><path d="M357.33,248.56A31.29,31.29,0,0,1,369,258.87l-2.36,1.82a44.88,44.88,0,0,0-10.83-9.55Z" style="fill: #23A9F2; transform-origin: 362.405px 254.625px 0px;" id="elgmdamrl1gav" class="animable"></path><path d="M342.5,209.62l-3,4.7a4.15,4.15,0,0,0,3.74.37Z" style="fill: rgb(235, 130, 126); transform-origin: 341.37px 212.296px 0px;" id="el83gnk2b972n" class="animable"></path><path d="M342,212.6a3.57,3.57,0,1,1,3.33-3.57A3.46,3.46,0,0,1,342,212.6Zm0-6.38a2.83,2.83,0,1,0,2.58,2.81A2.71,2.71,0,0,0,342,206.22Z" style="fill: #23A9F2; transform-origin: 341.761px 209.038px 0px;" id="els7k4iuyom1" class="animable"></path><path d="M340.7,209c0,.61.3,1.11.7,1.11s.75-.5.74-1.09-.3-1.11-.7-1.11S340.71,208.36,340.7,209Z" style="fill: rgb(26, 46, 53); transform-origin: 341.42px 209.01px 0px;" id="elwjjqnd1w6xj" class="animable"></path><path d="M364.12,205.17c.27,8.07.56,11.49-3.1,16-5.8,4.78-15.49,5.34-18.17-2.49-2.4-7-2.44-19,5.12-23a11,11,0,0,1,16.15,9.52Z" style="fill: rgb(252, 193, 187); transform-origin: 352.842px 209.54px 0px;" id="elutsemg93mjh" class="animable"></path><g id="elwpov2fywru9"><path d="M352.79,224.6l-.06-.4a1.46,1.46,0,0,0-1.84-1.2l-3.28.89A10.68,10.68,0,0,0,352.79,224.6Z" style="fill: rgb(26, 46, 53); opacity: 0.2; transform-origin: 350.2px 223.806px 0px;" class="animable" id="elgpqoiruicuj"></path></g><path d="M342.88,206.21a.29.29,0,0,1-.28-.11,2.51,2.51,0,0,0-2.08-.93.32.32,0,1,1-.07-.63,3.13,3.13,0,0,1,2.64,1.15.33.33,0,0,1,0,.45h0A.28.28,0,0,1,342.88,206.21Z" style="fill: rgb(26, 46, 53); transform-origin: 341.65px 205.374px 0px;" id="elpyscbuc012" class="animable"></path><polygon points="352.49 222.56 354.26 234.54 364.27 232.47 361.06 220.2 352.49 222.56" style="fill: rgb(252, 193, 187); transform-origin: 358.38px 227.37px 0px;" id="elu9lo6i4s1vp" class="animable"></polygon><path d="M342.46,198.63c3.41,6.48,5.77.55,5.14,5.78s1.25,6.92,1.25,6.92l6.86,10.23a1.34,1.34,0,0,0,1.66.45,4.51,4.51,0,0,1,3.56-.35,1.25,1.25,0,0,0,1.31-.19,20.82,20.82,0,0,0,6.35-12.5c2.21-14.1-8.63-16.26-8.63-16.26-6-1.25-4.48-7.63-8.06-7.63-2.73,0-1.93,4.49-1.93,4.49s-2.92-2.19-4.62-1.44c-2.19,1-.25,5.45-.25,5.45S339.12,192.27,342.46,198.63Z" style="fill: rgb(26, 46, 53); transform-origin: 355.167px 203.607px 0px;" id="elhwe5lnzo98" class="animable"></path><polygon points="349.51 207.53 339.51 207.53 339.99 206.53 349.51 206.53 349.51 207.53" style="fill: #23A9F2; transform-origin: 344.51px 207.03px 0px;" id="el9ellovre2w" class="animable"></polygon><path d="M347.46,208.77a6.21,6.21,0,0,0,1,4.64c1.27,1.79,3.29,1,4.1-.91.73-1.73.94-4.72-.9-5.83A2.81,2.81,0,0,0,347.46,208.77Z" style="fill: rgb(255, 195, 189); transform-origin: 350.226px 210.352px 0px;" id="elmadug5z62" class="animable"></path><path d="M349.79,230.16s6.43-6.08,13.17-5.58c4.58.33,6,6.08,6,6.08Z" style="fill: rgb(38, 50, 56); transform-origin: 359.375px 227.605px 0px;" id="el3orgfk003wu" class="animable"></path><g id="ele2qyszvjwgf"><path d="M349.79,230.16s6.43-6.08,13.17-5.58c4.58.33,6,6.08,6,6.08Z" style="fill: rgb(255, 255, 255); opacity: 0.2; transform-origin: 359.375px 227.605px 0px;" class="animable" id="el05w61tlpo2qo"></path></g><path d="M354.13,303.66,340.05,234.9a4.52,4.52,0,0,1,4.06-5.51c8.83-.74,26.64-1.45,32.6,4,13.88,12.74,15,71.25,15,71.25Z" style="fill: rgb(38, 50, 56); transform-origin: 365.824px 266.763px 0px;" id="el6vz13k9gscg" class="animable"></path><g id="elf9as0093e1"><path d="M344,233.83a12.17,12.17,0,0,0-3.73,2.34l4.63,22.62c4.14-9.27,3.85-25,3.85-25Z" style="opacity: 0.5; transform-origin: 344.512px 246.29px 0px;" class="animable" id="elutuz6q60av"></path></g><path d="M302.06,266.77l-6-3-8.37,3.88v4.62s13-.48,13-.45,14.66,5.41,20.08,4.58,22.67-27.5,22.67-27.5l-8.67-8.42-16.5,26.09Z" style="fill: rgb(252, 193, 187); transform-origin: 315.565px 258.484px 0px;" id="el4jxld2vtd4l" class="animable"></path><path d="M329,248.08s6-11.84,9.83-15.59S349,229.25,349,229.25s2.25,13.72-9.58,28Z" style="fill: rgb(38, 50, 56); transform-origin: 339.085px 243.238px 0px;" id="el2xw2y79n4l7" class="animable"></path><path d="M329,245.85a31.93,31.93,0,0,1,11.58,11.31l-2.33,2s-4.76-6.66-10.71-10.48Z" style="fill: rgb(38, 50, 56); transform-origin: 334.06px 252.505px 0px;" id="el54sj847rbjk" class="animable"></path><g id="el0f665hz7be3e"><path d="M329,245.85a31.93,31.93,0,0,1,11.58,11.31l-2.33,2s-4.76-6.66-10.71-10.48Z" style="fill: rgb(255, 255, 255); opacity: 0.2; transform-origin: 334.06px 252.505px 0px;" class="animable" id="el0jz89u5kmcrb"></path></g><polygon points="350.08 378.72 353.51 395.32 360.27 394.32 358.64 378.16 350.08 378.72" style="fill: rgb(252, 193, 187); transform-origin: 355.175px 386.74px 0px;" id="elcotrjdk4e9" class="animable"></polygon><g id="el7kpjw9rsx6c"><polygon points="359.71 388.81 358.64 378.16 350.08 378.72 352.22 389.1 359.71 388.81" style="opacity: 0.2; transform-origin: 354.895px 383.63px 0px;" class="animable" id="eltv7h5n8d57r"></polygon></g><path d="M390.19,303.16s3.44,18-8.31,18S354.5,325,354.5,325s4.5,4.27,5.5,58.74l-9.75.42s-16.2-61.48-13-68.24c4.5-9.51,27.8-12.76,27.8-12.76Z" style="fill: #23A9F2; transform-origin: 363.745px 343.66px 0px;" id="elw3se0fna69l" class="animable"></path><g id="elixeshwp2x"><path d="M390.19,303.16s3.44,18-8.31,18S354.5,325,354.5,325s4.5,4.27,5.5,58.74l-9.75.42s-16.2-61.48-13-68.24c4.5-9.51,27.8-12.76,27.8-12.76Z" style="opacity: 0.2; transform-origin: 363.745px 343.66px 0px;" class="animable" id="elh89il1dhgtu"></path></g><polygon points="348.18 381.24 361.44 380.91 361.01 386.41 349.89 386.88 348.18 381.24" style="fill: #23A9F2; transform-origin: 354.81px 383.895px 0px;" id="elxs2m8kb868g" class="animable"></polygon><g id="elm93d06mp25"><polygon points="348.18 381.24 361.44 380.91 361.01 386.41 349.89 386.88 348.18 381.24" style="fill: rgb(255, 255, 255); opacity: 0.5; transform-origin: 354.81px 383.895px 0px;" class="animable" id="el47pwpspos9n"></polygon></g><path d="M350.47,396.37a3.07,3.07,0,0,1-2.14-.29.65.65,0,0,1-.07-.73.85.85,0,0,1,.48-.45c1.13-.46,3.76.64,3.87.69a.17.17,0,0,1,0,.32A12.08,12.08,0,0,1,350.47,396.37Zm-1.29-1.24a1.09,1.09,0,0,0-.31.08.44.44,0,0,0-.3.28c-.1.22,0,.31,0,.36.38.42,2.16.22,3.45-.1A8,8,0,0,0,349.18,395.13Z" style="fill: #23A9F2; transform-origin: 350.451px 395.618px 0px;" id="ell0a8nt8yczn" class="animable"></path><path d="M352.57,395.91h-.07c-.89-.27-2.76-1.59-2.71-2.4,0-.2.11-.44.57-.55a1.26,1.26,0,0,1,1,.18,4.84,4.84,0,0,1,1.42,2.59.17.17,0,0,1-.06.16A.14.14,0,0,1,352.57,395.91Zm-2.06-2.64h-.1c-.3.06-.3.18-.31.23,0,.48,1.27,1.54,2.2,1.95a3.93,3.93,0,0,0-1.19-2,.86.86,0,0,0-.6-.14Z" style="fill: #23A9F2; transform-origin: 351.286px 394.424px 0px;" id="el3qlptc0yzl3" class="animable"></path><path d="M353.2,394.84l7.68-.92a.6.6,0,0,1,.66.41l2.14,6.08a1,1,0,0,1-.62,1.33l-.21.05c-2.78.29-5.26.43-8.71.85-4.07.49-3,.85-7.76,1.49-2.88.39-3.8-2.83-2.59-3.13,5.51-1.38,5.89-3.14,7.8-5.4A2.54,2.54,0,0,1,353.2,394.84Z" style="fill: #23A9F2; transform-origin: 353.512px 399.038px 0px;" id="els6kj2tcjces" class="animable"></path><polygon points="330.3 383.17 336.68 398.65 342.89 397.41 338.62 380.85 330.3 383.17" style="fill: rgb(252, 193, 187); transform-origin: 336.595px 389.75px 0px;" id="elzdib024wzsp" class="animable"></polygon><g id="elyppgnb9n3sp"><polygon points="341.46 391.89 338.62 380.85 330.3 383.17 334.45 393.23 341.46 391.89" style="opacity: 0.2; transform-origin: 335.88px 387.04px 0px;" class="animable" id="el9lnk1xrm7w9"></polygon></g><path d="M390.19,303.16s7.26,18.77-16.73,18c-9.19-.3-49,9-49,9s7.17,3.75,16.17,54l-10.18,2.31s-28.88-57.06-25.69-63.81c4.5-9.52,51.86-19.5,51.86-19.5Z" style="fill: #23A9F2; transform-origin: 347.868px 344.815px 0px;" id="eludbbjv53wjc" class="animable"></path><polygon points="329.21 385.82 341.29 383.24 342.54 388.24 330.96 390.91 329.21 385.82" style="fill: #23A9F2; transform-origin: 335.875px 387.075px 0px;" id="elf0waprvki0l" class="animable"></polygon><g id="elp2uvu3vo14"><polygon points="329.21 385.82 341.29 383.24 342.54 388.24 330.96 390.91 329.21 385.82" style="fill: rgb(255, 255, 255); opacity: 0.5; transform-origin: 335.875px 387.075px 0px;" class="animable" id="elva4yvxvkwua"></polygon></g><path d="M332.84,399.36a3,3,0,0,1-2.13-.29.64.64,0,0,1-.08-.73.88.88,0,0,1,.48-.45c1.14-.47,3.76.64,3.88.69a.18.18,0,0,1,.1.16.2.2,0,0,1-.12.16A12.83,12.83,0,0,1,332.84,399.36Zm-1.28-1.24a1.16,1.16,0,0,0-.32.08.5.5,0,0,0-.3.27c-.1.22,0,.32,0,.37.39.42,2.16.22,3.45-.1A7.71,7.71,0,0,0,331.56,398.12Z" style="fill: #23A9F2; transform-origin: 332.821px 398.607px 0px;" id="elwa8y73iol" class="animable"></path><path d="M334.94,398.9a.08.08,0,0,1-.07,0c-.88-.27-2.76-1.6-2.7-2.41,0-.19.11-.44.56-.54a1.29,1.29,0,0,1,1,.17,4.78,4.78,0,0,1,1.42,2.6.16.16,0,0,1-.05.16A.17.17,0,0,1,334.94,398.9Zm-2.06-2.65h-.1c-.29.06-.3.18-.31.23,0,.48,1.27,1.54,2.21,1.95a4,4,0,0,0-1.2-2.05,1,1,0,0,0-.6-.14Z" style="fill: #23A9F2; transform-origin: 333.662px 397.413px 0px;" id="elpqkeeqfhcod" class="animable"></path><path d="M335.57,397.83l7.69-.93a.63.63,0,0,1,.66.41l2.14,6.09a1,1,0,0,1-.63,1.33l-.21,0c-2.78.28-5.26.43-8.71.84-4.07.49-3,.86-7.75,1.5-2.88.38-3.8-2.83-2.6-3.14,5.51-1.37,5.89-3.13,7.81-5.4A2.43,2.43,0,0,1,335.57,397.83Z" style="fill: #23A9F2; transform-origin: 335.89px 401.999px 0px;" id="el8bpq6yecbw7" class="animable"></path><path d="M412.16,388.13c-6.11-1-15.18-2.42-19.22-2.72-.88-.07-2-.12-3.22-.15V353.91h-7.67v31.35c-1.23,0-2.34.08-3.23.15-4,.3-13.1,1.72-19.21,2.72a7.29,7.29,0,0,0-6.1,7.19v1.59H361l1-2.23s14-2.42,18.72-2.77a95.5,95.5,0,0,1,10.43,0c4.72.35,18.71,2.77,18.71,2.77l1,2.23h7.45v-1.59A7.29,7.29,0,0,0,412.16,388.13Z" style="fill: rgb(38, 50, 56); transform-origin: 385.91px 375.41px 0px;" id="elukxnlkkpzn" class="animable"></path><g id="el6752wd0ifl"><path d="M412.16,388.13c-6.11-1-15.18-2.42-19.22-2.72-.88-.07-2-.12-3.22-.15V353.91h-7.67v31.35c-1.23,0-2.34.08-3.23.15-4,.3-13.1,1.72-19.21,2.72a7.29,7.29,0,0,0-6.1,7.19v1.59H361l1-2.23s14-2.42,18.72-2.77a95.5,95.5,0,0,1,10.43,0c4.72.35,18.71,2.77,18.71,2.77l1,2.23h7.45v-1.59A7.29,7.29,0,0,0,412.16,388.13Z" style="fill: rgb(255, 255, 255); opacity: 0.1; transform-origin: 385.91px 375.41px 0px;" class="animable" id="ell8rz3m8tjt8"></path></g><path d="M379.72,328.34H392a0,0,0,0,1,0,0v26.5a3.57,3.57,0,0,1-3.57,3.57h-5.19a3.57,3.57,0,0,1-3.57-3.57v-26.5A0,0,0,0,1,379.72,328.34Z" style="fill: rgb(38, 50, 56); transform-origin: 385.835px 343.375px 0px;" id="elx3ptihbymp9" class="animable"></path><g id="elbqdn5ljc8ed"><rect x="379.72" y="328.34" width="12.33" height="7.32" style="opacity: 0.2; transform-origin: 385.885px 332px 0px;" class="animable" id="elmfjnei3tsj"></rect></g><circle cx="415.14" cy="402.16" r="5.25" style="fill: rgb(38, 50, 56); transform-origin: 415.14px 402.16px 0px;" id="el59hvoohveon" class="animable"></circle><circle cx="356.63" cy="402.16" r="5.25" style="fill: rgb(38, 50, 56); transform-origin: 356.63px 402.16px 0px;" id="elkp1xxqwie8d" class="animable"></circle><path d="M427.56,322.1a101.72,101.72,0,0,0-22.49-3.1c-7.81-.19-37,0-44,0A101.72,101.72,0,0,0,336,322.1c-5.15,1.31-3.56,8.75,1.09,8.84.41,0,88.77,0,89.1,0C431.05,331.15,432.82,323.44,427.56,322.1Z" style="fill: #23A9F2; transform-origin: 381.781px 324.93px 0px;" id="elwbsknxfg73" class="animable"></path><g id="elnkajqqebogc"><path d="M427.56,322.1a101.72,101.72,0,0,0-22.49-3.1c-7.81-.19-37,0-44,0A101.72,101.72,0,0,0,336,322.1c-5.15,1.31-3.56,8.75,1.09,8.84.41,0,88.77,0,89.1,0C431.05,331.15,432.82,323.44,427.56,322.1Z" style="opacity: 0.3; transform-origin: 381.781px 324.93px 0px;" class="animable" id="el8srlfg8tgqe"></path></g><path d="M338.38,330.78a92.1,92.1,0,0,1,45.41,0c5.62,1.43,8-7.25,2.39-8.68a102,102,0,0,0-50.19,0c-5.61,1.43-3.23,10.11,2.39,8.68Z" style="fill: #23A9F2; transform-origin: 361.085px 324.952px 0px;" id="elast2h1mbvmc" class="animable"></path><g id="elf2cb6444swk"><g style="opacity: 0.4; transform-origin: 361.085px 324.952px 0px;" class="animable" id="elnxdde32hsni"><path d="M338.38,330.78a92.1,92.1,0,0,1,45.41,0c5.62,1.43,8-7.25,2.39-8.68a102,102,0,0,0-50.19,0c-5.61,1.43-3.23,10.11,2.39,8.68Z" style="fill: rgb(255, 255, 255); transform-origin: 361.085px 324.952px 0px;" id="elrh8m1xrm99" class="animable"></path></g></g><path d="M403.92,257.7a2.76,2.76,0,0,0-2.48,1.43,96,96,0,0,0-12,66.3,2.43,2.43,0,0,0,2.31,2.16c1.81.13,33.89,0,35,0a3.23,3.23,0,0,0,3.26-3.76,89.68,89.68,0,0,1,11.42-61.68c1.37-2.28-.65-4.42-2.69-4.46C437.83,257.68,406,257.74,403.92,257.7Z" style="fill: #23A9F2; transform-origin: 414.888px 292.668px 0px;" id="elf0ioq2omfso" class="animable"></path><g id="elfg3pofnj8j"><path d="M403.92,257.7a2.76,2.76,0,0,0-2.48,1.43,96,96,0,0,0-12,66.3,2.43,2.43,0,0,0,2.31,2.16c1.81.13,33.89,0,35,0a3.23,3.23,0,0,0,3.26-3.76,89.68,89.68,0,0,1,11.42-61.68c1.37-2.28-.65-4.42-2.69-4.46C437.83,257.68,406,257.74,403.92,257.7Z" style="opacity: 0.2; transform-origin: 414.888px 292.668px 0px;" class="animable" id="elfsksapsx7q"></path></g><path d="M395.2,323.84a89.62,89.62,0,0,1,11.42-61.68c2-3.32-3.19-6.34-5.18-3a96,96,0,0,0-12,66.3c.69,3.8,6.47,2.19,5.79-1.59Z" style="fill: #23A9F2; transform-origin: 397.484px 292.669px 0px;" id="eloycgj47ls8b" class="animable"></path><g id="elcq2dki1tp4j"><g style="opacity: 0.4; transform-origin: 397.484px 292.669px 0px;" class="animable" id="el9mkrts9w4oc"><path d="M395.2,323.84a89.62,89.62,0,0,1,11.42-61.68c2-3.32-3.19-6.34-5.18-3a96,96,0,0,0-12,66.3c.69,3.8,6.47,2.19,5.79-1.59Z" style="fill: rgb(255, 255, 255); transform-origin: 397.484px 292.669px 0px;" id="elmpfzwb6kfq" class="animable"></path></g></g><path d="M355.91,297.75,386.82,326c2.13,2,5.33-1.22,3.18-3.18l-30.91-28.27c-2.13-1.95-5.32,1.22-3.18,3.18Z" style="fill: rgb(38, 50, 56); transform-origin: 372.957px 310.285px 0px;" id="elaecd7wnrf04" class="animable"></path><g id="elruwjrnkhhej"><g style="opacity: 0.5; transform-origin: 372.957px 310.285px 0px;" class="animable" id="elu1o44fbdu3a"><path d="M355.91,297.75,386.82,326c2.13,2,5.33-1.22,3.18-3.18l-30.91-28.27c-2.13-1.95-5.32,1.22-3.18,3.18Z" style="fill: rgb(255, 255, 255); transform-origin: 372.957px 310.285px 0px;" id="eltqpn6t6dli" class="animable"></path></g></g><g id="elyzju9xn5rnn"><path d="M359.09,294.57c-2.13-1.95-5.32,1.22-3.18,3.18l5.91,5.41h6.66Z" style="opacity: 0.2; transform-origin: 361.841px 298.56px 0px;" class="animable" id="elp23zzxsqtrk"></path></g><path d="M339.79,299.16h42.42c3.86,0,3.86-6,0-6H339.79c-3.86,0-3.87,6,0,6Z" style="fill: #23A9F2; transform-origin: 360.998px 296.16px 0px;" id="elnzc26a5jar" class="animable"></path><g id="elhmsn7wtsdmu"><g style="opacity: 0.3; transform-origin: 360.998px 296.16px 0px;" class="animable" id="elt6n0pehe9vd"><path d="M339.79,299.16h42.42c3.86,0,3.86-6,0-6H339.79c-3.86,0-3.87,6,0,6Z" style="fill: rgb(255, 255, 255); transform-origin: 360.998px 296.16px 0px;" id="elri61lpk94hk" class="animable"></path></g></g></g><defs>     <filter id="active" height="200%">         <feMorphology in="SourceAlpha" result="DILATED" operator="dilate" radius="2"></feMorphology>                <feFlood flood-color="#32DFEC" flood-opacity="1" result="PINK"></feFlood>        <feComposite in="PINK" in2="DILATED" operator="in" result="OUTLINE"></feComposite>        <feMerge>            <feMergeNode in="OUTLINE"></feMergeNode>            <feMergeNode in="SourceGraphic"></feMergeNode>        </feMerge>    </filter>    <filter id="hover" height="200%">        <feMorphology in="SourceAlpha" result="DILATED" operator="dilate" radius="2"></feMorphology>                <feFlood flood-color="#ff0000" flood-opacity="0.5" result="PINK"></feFlood>        <feComposite in="PINK" in2="DILATED" operator="in" result="OUTLINE"></feComposite>        <feMerge>            <feMergeNode in="OUTLINE"></feMergeNode>            <feMergeNode in="SourceGraphic"></feMergeNode>        </feMerge>            <feColorMatrix type="matrix" values="0   0   0   0   0                0   1   0   0   0                0   0   0   0   0                0   0   0   1   0 "></feColorMatrix>    </filter></defs></svg>